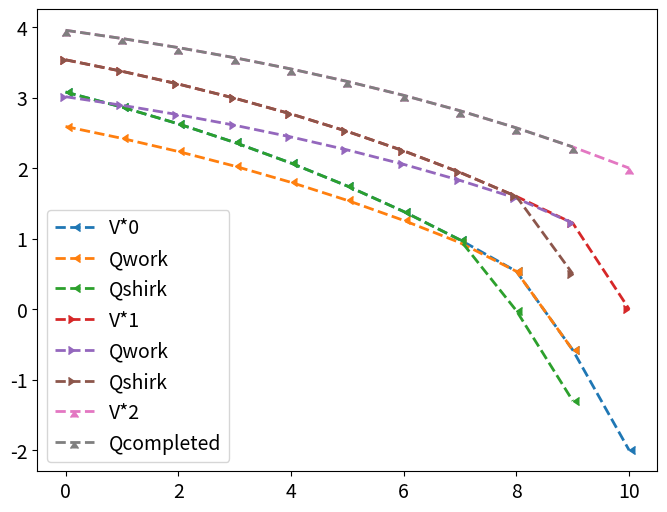
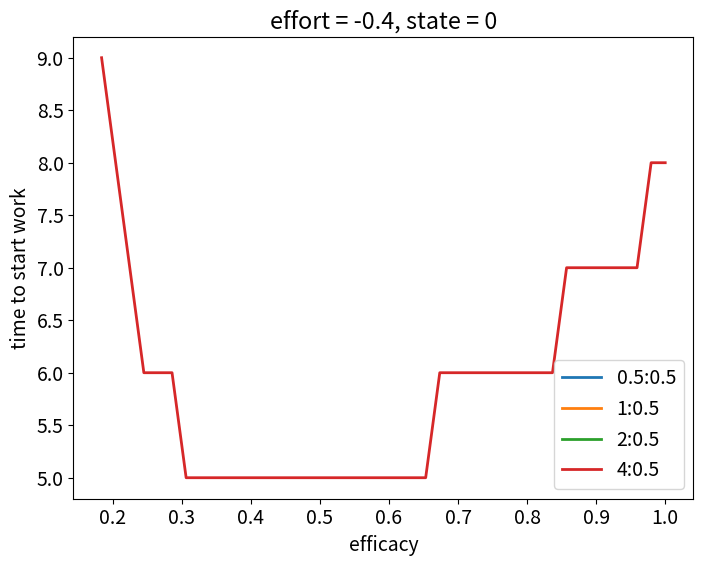
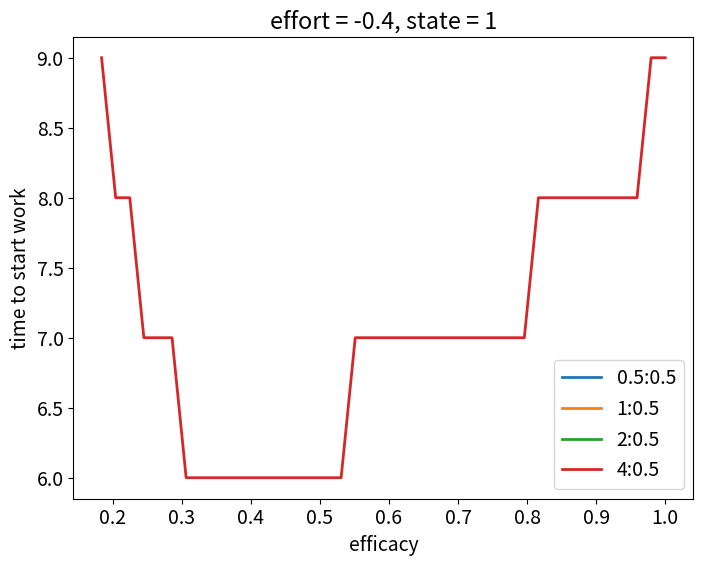
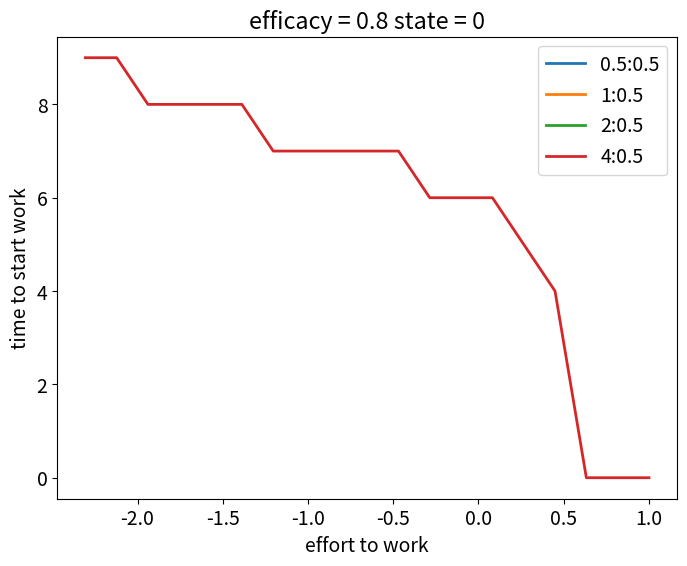
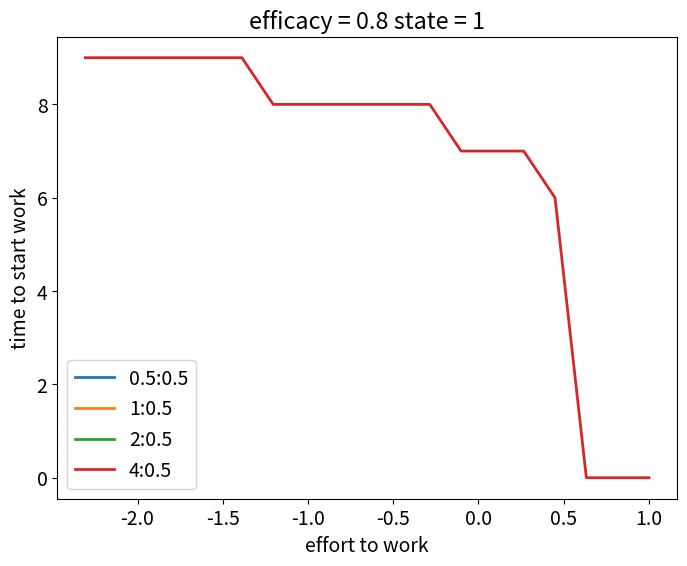

Source code (Python) for these figures, in order:
import numpy as np
import matplotlib as mpl
mpl.rcParams['font.size'] = 14
mpl.rcParams['lines.linewidth'] = 2
import matplotlib.pyplot as plt

#%%
# find optimal policy using dynamic programming

def find_optimal_policy(states, actions, horizon, discount_factor, 
                        reward_func, reward_func_last, T):

    V_opt = np.full( (len(states), horizon+1), np.nan)
    policy_opt = np.full( (len(states), horizon), np.nan)
    Q_values = np.full( len(states), np.nan, dtype = object)
    
    for i_state, state in enumerate(states):
        
        # V_opt for last time-step 
        V_opt[i_state, -1] = reward_func_last[i_state]
        # arrays to store Q-values for each action in each state
        Q_values[i_state] = np.full( (len(actions[i_state]), horizon), np.nan)
    
    # backward induction to derive optimal policy  
    for i_timestep in range(horizon-1, -1, -1):
        
        for i_state, state in enumerate(states):
            
            Q = np.full( len(actions[i_state]), np.nan) 
            
            for i_action, action in enumerate(actions[i_state]):
                
                # q-value for each action (bellman equation)
                Q[i_action] = reward_func[i_state][i_action] + discount_factor * (
                              T[i_state][i_action] @ V_opt[states, i_timestep+1] )
            
            # find optimal action (which gives max q-value)
            V_opt[i_state, i_timestep] = np.max(Q)
            policy_opt[i_state, i_timestep] = np.argmax(Q)
            Q_values[i_state][:, i_timestep] = Q
            
    return V_opt, policy_opt, Q_values

#%%
# initial parameters

# states of markov chain
N_intermediate_states = 1
states = np.arange(2 + N_intermediate_states) # intermediate + initial and finished states (2)

# construct action matrix
actions = np.full(len(states), np.nan, dtype = object)
actions[:-1] = [ ['work', 'shirk'] for i in range( len(states)-1 )] # actions for all states but final
actions[-1] =  ['completed'] # actions for final state

horizon = 10 # deadline
discount_factor = 0.9 # hyperbolic discounting factor
efficacy = 0.9 # self-efficacy (probability of progress on working)

# utilities :
reward_pass = 2.0 
reward_fail = -2.0
reward_shirk = 0.5
effort_work = -0.4
effort_shirk = -0 
reward_completed = reward_shirk

# construct reward functions
def get_reward_functions(states, reward_pass, reward_fail, reward_shirk, reward_completed, effort_work):
    
    # reward from actions within horizon
    reward_func = np.full(len(states), np.nan, dtype = object)
    reward_func[:-1] = [ [effort_work, reward_shirk + effort_shirk] for i in range( len(states)-1 )]
    reward_func[-1] = [reward_completed]
    
    # reward from final evaluation
    reward_func_last =  np.linspace(reward_fail, reward_pass, len(states)) 
    
    return reward_func, reward_func_last

# construct transition matrix
def get_transition_prob(states, efficacy):
    
    T = np.full(len(states), np.nan, dtype = object)
    
    # for 3 states:
    T[0] = [ np.array([1-efficacy, efficacy, 0]), 
             np.array([1, 0, 0]) ] # transitions for work, shirk
    T[1] = [ np.array([0, 1-efficacy, efficacy]), 
             np.array([0, 1, 0]) ] # transitions for work, shirk
    T[2] = [ np.array([0, 0, 1]) ] # transitions for completed
    
#    # for 2 states:
#    T[0] = [ np.array([1-efficacy, efficacy]), 
#             np.array([1, 0]) ] # transitions for work, shirk
#    T[1] = [ np.array([0, 1]) ] # transitions for completed
    
    return T

#%% 
# example run

reward_func, reward_func_last = get_reward_functions(states, reward_pass, reward_fail, reward_shirk, 
                                                     reward_completed, effort_work)
T = get_transition_prob(states, efficacy)
V_opt, policy_opt, Q_values = find_optimal_policy(states, actions, horizon, discount_factor, 
                              reward_func, reward_func_last, T)

# plots of policies and values
plt.figure( figsize = (8, 6) )
for i_state, state in enumerate(states):
    
    #plt.figure( figsize = (8, 6) )
    
    plt.plot(V_opt[i_state], label = 'V*%d'%i_state, marker = i_state+4, linestyle = '--')
    #plt.plot(policy_opt[i_state], label = 'policy*')
    
    for i_action, action in enumerate(actions[i_state]):
        
        plt.plot(Q_values[i_state][i_action, :], label = 'Q'+action, marker = i_state+4, linestyle = '--')
    
    #plt.title('state = %d'%state)    
    plt.legend()

#%%
    
efficacys = np.linspace(0, 1, 50)
start_works = np.full( (len(efficacys), N_intermediate_states+1, 4), np.nan ) # for 4 reward regimes (>>, >, ~>)

horizon = 10 # deadline
discount_factor = 0.9 # hyperbolic discounting factor
# utilities :
reward_pass = 4.0 
reward_fail = -4.0
reward_shirk = 0.2
effort_work = -0.4
reward_completed = reward_shirk

for i_efficacy, efficacy in enumerate(efficacys):

    reward_func, reward_func_last = get_reward_functions(states, reward_pass, reward_fail, reward_shirk, 
                                                         reward_completed, effort_work)
    T = get_transition_prob(states, efficacy)
    V_opt, policy_opt, Q_values = find_optimal_policy(states, actions, horizon, discount_factor, 
                                  reward_func, reward_func_last, T)
    
    for i_state in range(N_intermediate_states+1):
        # find timepoints where it is optimal to work (when task not completed, state=0
        start_work = np.where( policy_opt[i_state, :] == 0 )[0]
        
        if len(start_work) > 0 :
            start_works[i_efficacy, i_state, 3] = start_work[0] # first time to start working 
            #print( policy_opt[0, :])

for i_state in range(N_intermediate_states+1):
    plt.figure(figsize=(8,6))
    legend = ['0.5:0.5', '1:0.5', '2:0.5', '4:0.5']
    for i_reward_regime, regime in enumerate(legend):
         plt.plot(efficacys, start_works[:, i_state, i_reward_regime], label = legend[i_reward_regime])
    plt.xlabel('efficacy')
    plt.ylabel('time to start work')
    plt.legend()
    plt.title('effort = %1.1f, state = %d'%(effort_work, i_state))

#%%

efforts = np.linspace(-8, 1, 50)
start_works = np.full( (len(efforts), N_intermediate_states+1, 4), np.nan ) # for 4 reward regimes (>>, >, ~>)


horizon = 10 # deadline
discount_factor = 0.9 # hyperbolic discounting factor
# utilities :
efficacy = 0.8
reward_pass = 4.0 
reward_fail = -4.0
reward_shirk = 0.5
reward_completed = reward_shirk

for i_effort, effort_work in enumerate(efforts):

    reward_func, reward_func_last = get_reward_functions(states, reward_pass, reward_fail, reward_shirk,
                                                         reward_completed, effort_work)
    T = get_transition_prob(states, efficacy)
    V_opt, policy_opt, Q_values = find_optimal_policy(states, actions, horizon, discount_factor, 
                                  reward_func, reward_func_last, T)
    
    for i_state in range(N_intermediate_states+1):
        
        # find timepoints where it is optimal to work (when task not completed, state=0)
        start_work = np.where( policy_opt[i_state, :] == 0 )[0]
        
        if len(start_work) > 0 :
            start_works[i_effort, i_state, 3] = start_work[0] # first time to start working
            #print( policy_opt[0, :])
            
for i_state in range(N_intermediate_states+1):
    plt.figure(figsize=(8,6))
    legend = ['0.5:0.5', '1:0.5', '2:0.5', '4:0.5']
    for i_reward_regime, regime in enumerate(legend):
         plt.plot(efforts, start_works[:, i_state, i_reward_regime], label = regime)
    plt.xlabel('effort to work')
    plt.ylabel('time to start work')
    plt.legend()
    plt.title('efficacy = %1.1f state = %d' %(efficacy, i_state) )
    plt.show()